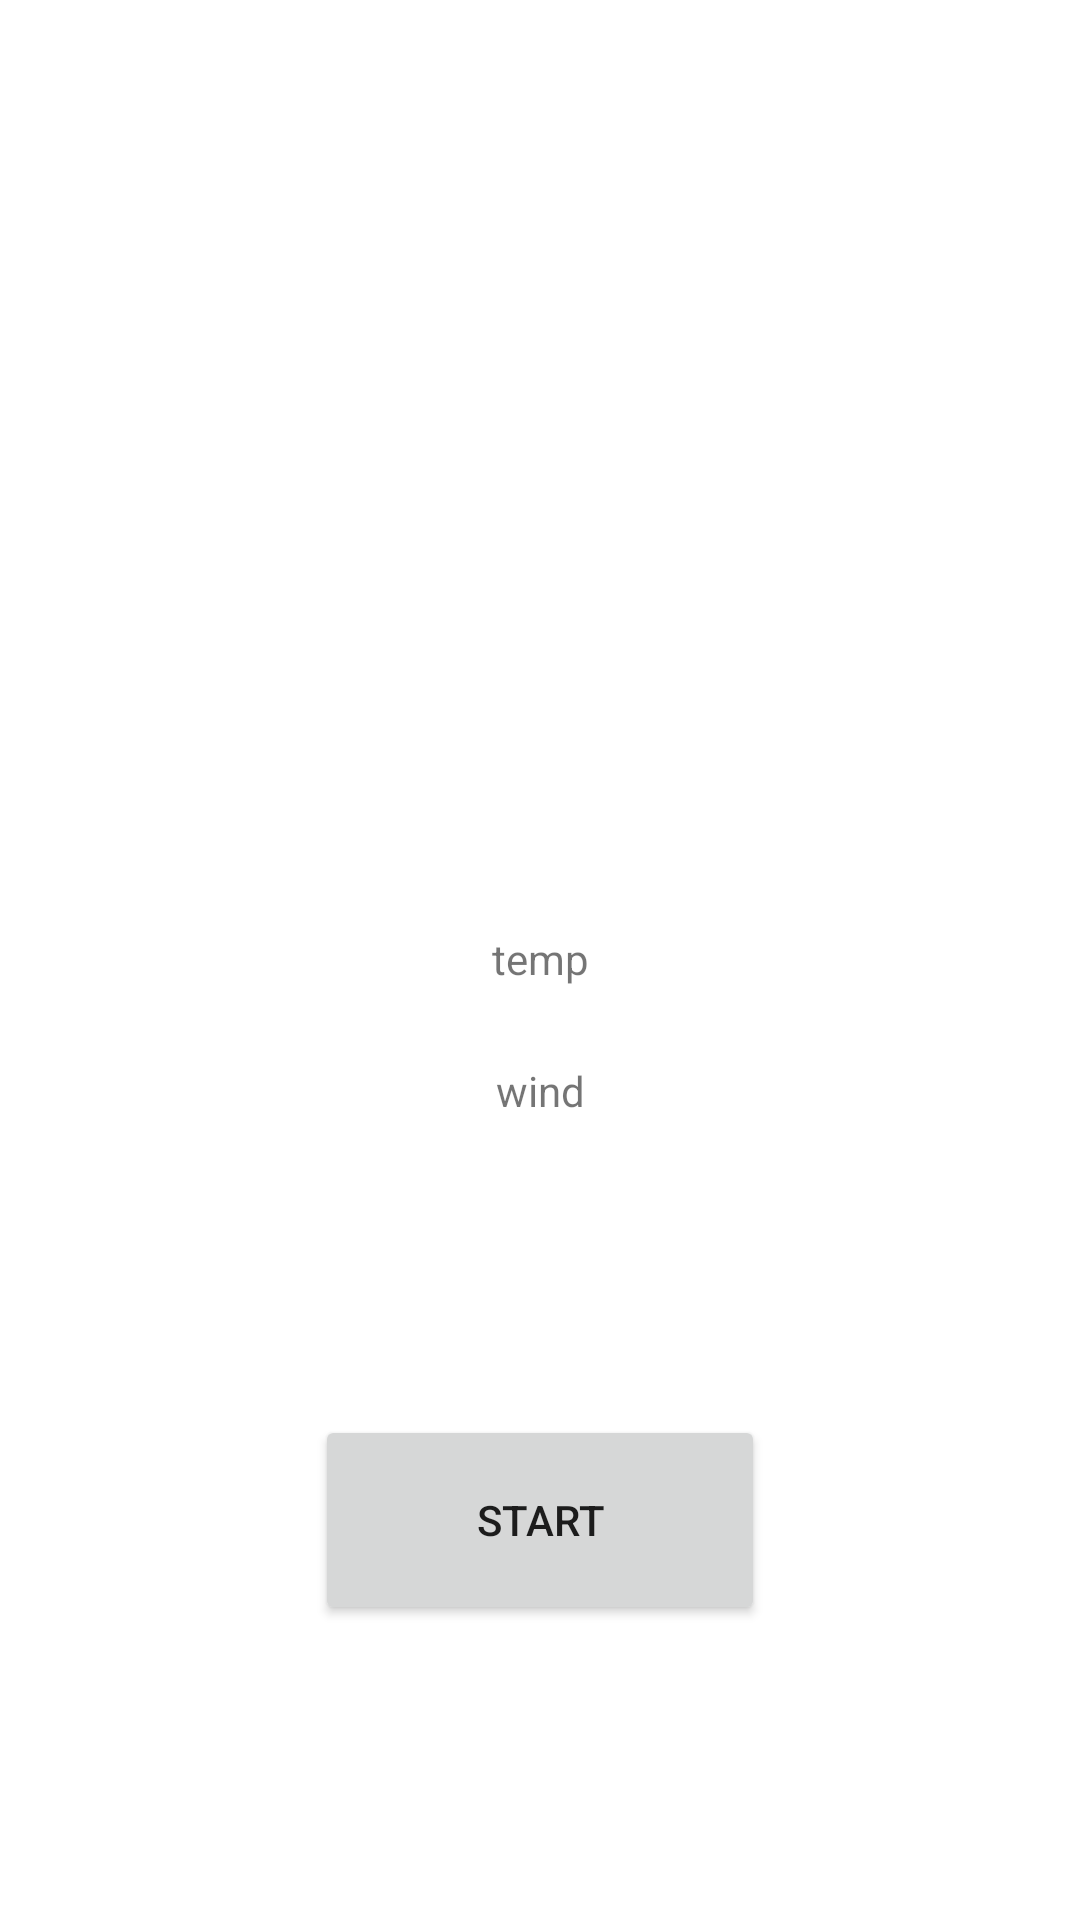

Reconstruct the res/layout file that produces this screen, plus the resources it refers to.
<!-- AndroidManifest.xml: application theme AppTheme -->
<!-- res/layout/fragment_weather.xml -->
<?xml version="1.0" encoding="utf-8"?>
<androidx.constraintlayout.widget.ConstraintLayout xmlns:android="http://schemas.android.com/apk/res/android"
    xmlns:app="http://schemas.android.com/apk/res-auto"
    xmlns:tools="http://schemas.android.com/tools"
    android:layout_width="match_parent"
    android:layout_height="match_parent"
    android:background="@color/grey_600"
    tools:context=".feature.weather_screen.ui.WeatherFragment">

    <TextView
        android:id="@+id/temp"
        android:layout_width="wrap_content"
        android:layout_height="20dp"
        android:text="temp"
        app:layout_constraintBottom_toBottomOf="parent"
        app:layout_constraintEnd_toEndOf="parent"
        app:layout_constraintStart_toStartOf="parent"
        app:layout_constraintTop_toTopOf="parent" />

    <TextView
        android:id="@+id/wind"
        android:layout_width="wrap_content"
        android:layout_height="wrap_content"
        android:layout_marginTop="24dp"
        android:text="wind"
        app:layout_constraintEnd_toEndOf="parent"
        app:layout_constraintStart_toStartOf="parent"
        app:layout_constraintTop_toBottomOf="@+id/temp" />


    <Button
        android:id="@+id/btnStart"
        android:layout_width="150dp"
        android:layout_height="70dp"
        android:text="Start"
        app:layout_constraintBottom_toBottomOf="parent"
        app:layout_constraintEnd_toEndOf="parent"
        app:layout_constraintStart_toStartOf="parent"
        app:layout_constraintTop_toBottomOf="@+id/wind" />

</androidx.constraintlayout.widget.ConstraintLayout>
<!-- resources referenced by this layout -->
<resources>
  <style name="AppTheme" parent="BaseTheme.Light">
          <item name="android:statusBarColor">@color/colorPrimary</item>
      </style>
  <style name="BaseTheme.Light">
          <item name="colorPrimary">@color/background_medium</item>
          <item name="colorSecondary">@color/colorPrimary</item>
          <item name="colorOnPrimary">@color/white_100</item>
          <item name="colorAccent">@color/colorAccent</item>
  
          <item name="colorSurfaceMain">@color/white_100</item>
          <item name="colorSurfaceAccent">@color/grey_200</item>
          <item name="colorSurfaceNative">@color/grey_400</item>
          <item name="colorSurfaceVariant">@color/white_100</item>
  
          
          <item name="android:colorBackground">@color/white_100</item>
          <item name="colorBackground">?android:colorBackground</item>
          <item name="colorAccented">@color/black_100</item>
  
          <item name="colorOnSurfaceFirstPriority">@color/dark_900</item>
          <item name="colorOnSurfaceHighEmphasis">@color/dark_500</item>
          <item name="colorOnSurfaceMediumEmphasis">@color/dark_300</item>
          <item name="colorOnSurfaceDisabled">@color/grey_800</item>
          <item name="colorOnSurfaceOutline">@color/grey_400</item>
          <item name="colorOnSurfaceAccent">@color/dark_900</item>
  
          
          <item name="colorSurface">?attr/colorSurfaceMain</item>
      </style>
  <!-- not gathered from this repository: default colours our renderer supplied (Android Studio template values) -->
  <color name="colorPrimary">#FF6200EE</color>
  <color name="colorAccent">#FF03DAC5</color>
</resources>
